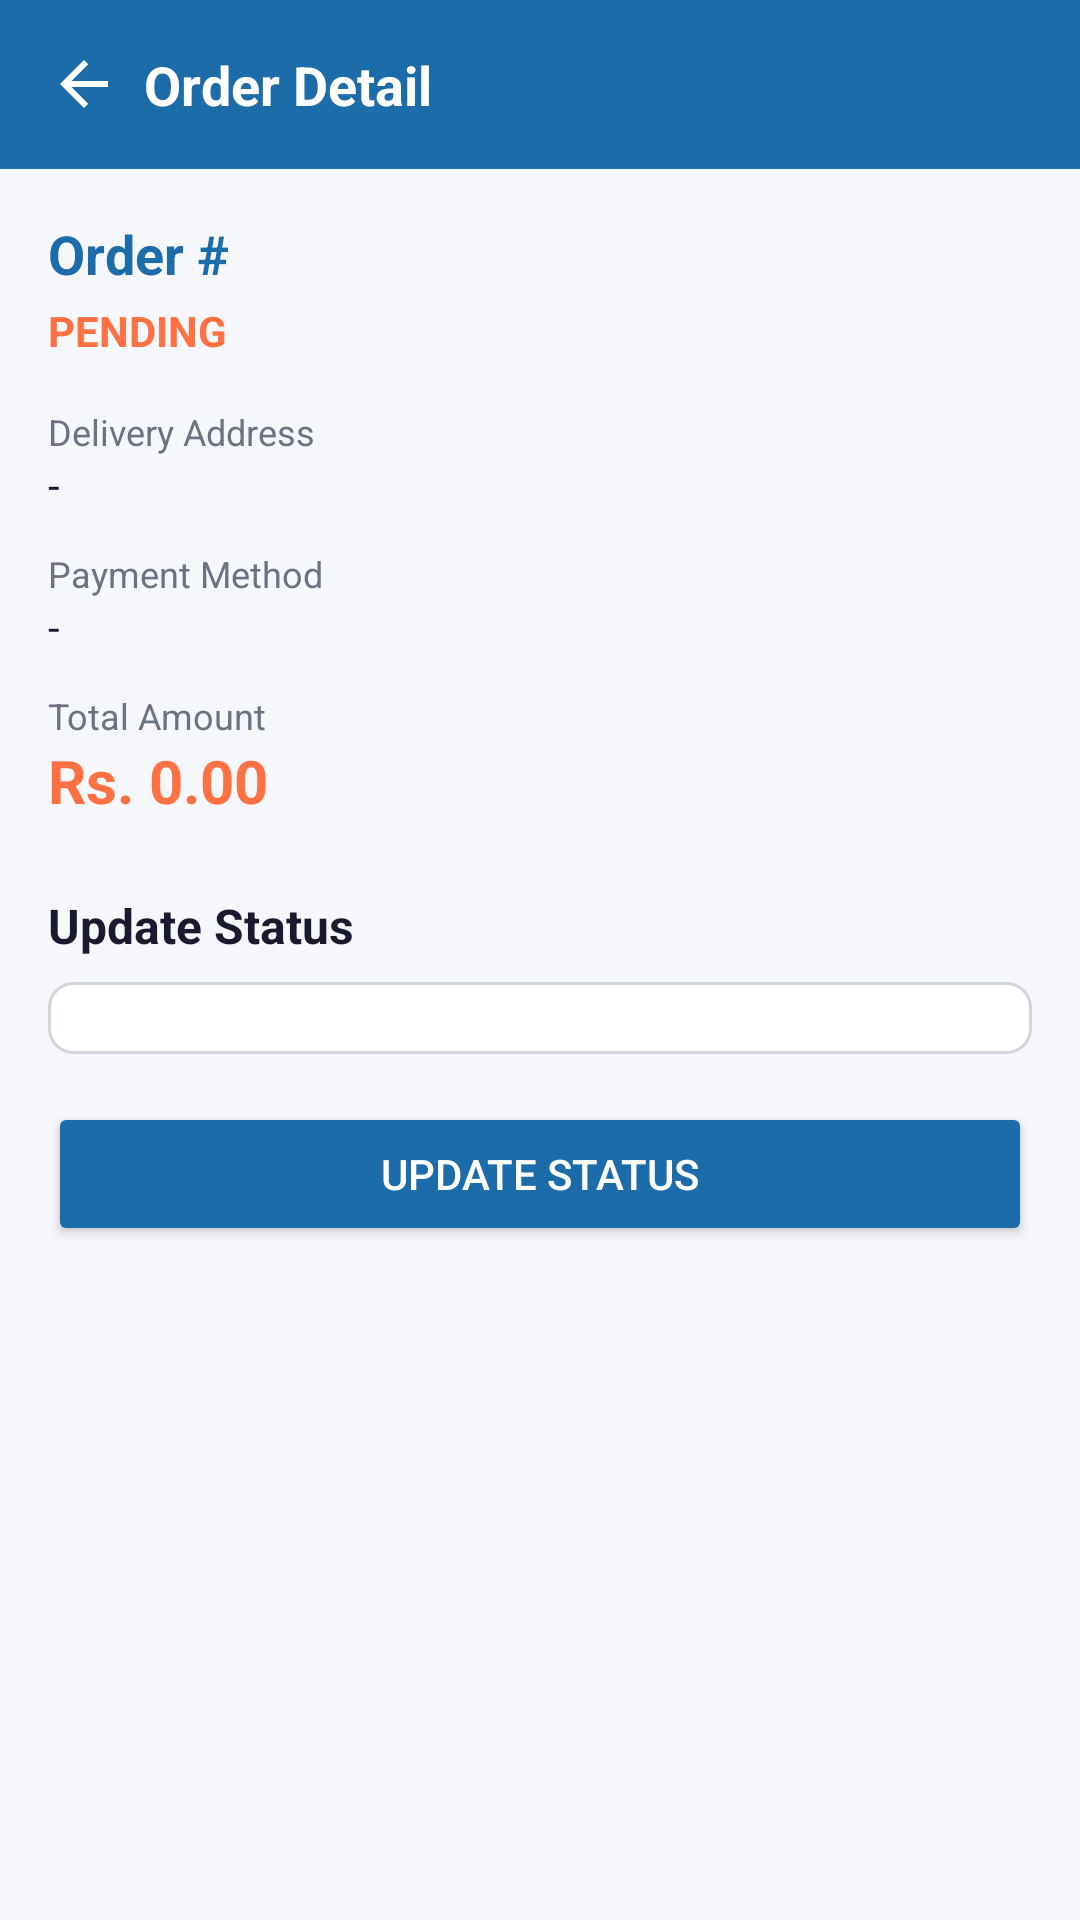

Write the Android layout XML for this screen, with the resource values it uses.
<!-- AndroidManifest.xml: application theme Theme.MediGo -->
<!-- res/layout/activity_order_detail.xml -->
<?xml version="1.0" encoding="utf-8"?>
<ScrollView xmlns:android="http://schemas.android.com/apk/res/android"
    xmlns:app="http://schemas.android.com/apk/res-auto"
    android:id="@+id/orderDetailRoot"
    android:layout_width="match_parent"
    android:layout_height="match_parent"
    android:background="@color/medigo_background">

    <LinearLayout android:layout_width="match_parent" android:layout_height="wrap_content" android:orientation="vertical">

        <LinearLayout android:layout_width="match_parent" android:layout_height="wrap_content" android:gravity="center_vertical" android:orientation="horizontal" android:padding="16dp" android:background="@color/medigo_primary">
            <ImageButton android:id="@+id/btnBack" android:layout_width="wrap_content" android:layout_height="wrap_content" android:background="?attr/selectableItemBackgroundBorderless" android:src="@drawable/ic_back" app:tint="@android:color/white" />
            <TextView android:layout_width="wrap_content" android:layout_height="wrap_content" android:layout_marginStart="8dp" android:text="Order Detail" android:textColor="@android:color/white" android:textSize="18sp" android:textStyle="bold" />
        </LinearLayout>

        <LinearLayout android:layout_width="match_parent" android:layout_height="wrap_content" android:orientation="vertical" android:padding="16dp">

            <TextView android:id="@+id/tvOrderId" android:layout_width="wrap_content" android:layout_height="wrap_content" android:text="Order #" android:textColor="@color/medigo_primary" android:textSize="18sp" android:textStyle="bold" android:layout_marginBottom="4dp"/>

            <TextView android:id="@+id/tvCurrentStatus" android:layout_width="wrap_content" android:layout_height="wrap_content" android:text="PENDING" android:textColor="@color/medigo_accent" android:textSize="14sp" android:textStyle="bold" android:layout_marginBottom="16dp"/>

            <TextView android:layout_width="wrap_content" android:layout_height="wrap_content" android:text="Delivery Address" android:textColor="@color/medigo_text_secondary" android:textSize="12sp"/>
            <TextView android:id="@+id/tvDeliveryAddress" android:layout_width="wrap_content" android:layout_height="wrap_content" android:text="-" android:textColor="@color/medigo_text_primary" android:textSize="14sp" android:layout_marginBottom="12dp"/>

            <TextView android:layout_width="wrap_content" android:layout_height="wrap_content" android:text="Payment Method" android:textColor="@color/medigo_text_secondary" android:textSize="12sp"/>
            <TextView android:id="@+id/tvPaymentMethod" android:layout_width="wrap_content" android:layout_height="wrap_content" android:text="-" android:textColor="@color/medigo_text_primary" android:textSize="14sp" android:layout_marginBottom="12dp"/>

            <TextView android:layout_width="wrap_content" android:layout_height="wrap_content" android:text="Total Amount" android:textColor="@color/medigo_text_secondary" android:textSize="12sp"/>
            <TextView android:id="@+id/tvTotalAmount" android:layout_width="wrap_content" android:layout_height="wrap_content" android:text="Rs. 0.00" android:textColor="@color/medigo_accent" android:textSize="20sp" android:textStyle="bold" android:layout_marginBottom="24dp"/>

            <TextView android:layout_width="wrap_content" android:layout_height="wrap_content" android:text="Update Status" android:textColor="@color/medigo_text_primary" android:textSize="16sp" android:textStyle="bold" android:layout_marginBottom="8dp"/>

            <Spinner android:id="@+id/spinnerStatus" android:layout_width="match_parent" android:layout_height="wrap_content" android:layout_marginBottom="16dp" android:background="@drawable/bg_input_field" android:padding="12dp"/>

            <Button android:id="@+id/btnUpdateStatus" android:layout_width="match_parent" android:layout_height="wrap_content" android:backgroundTint="@color/medigo_primary" android:text="Update Status" android:textColor="@android:color/white"/>

            <ProgressBar android:id="@+id/progressBar" android:layout_width="wrap_content" android:layout_height="wrap_content" android:layout_gravity="center" android:layout_marginTop="16dp" android:visibility="gone"/>

        </LinearLayout>

    </LinearLayout>

</ScrollView>
<!-- resources referenced by this layout -->
<resources>
  <color name="medigo_accent">#FF7043</color>
  <color name="medigo_background">#F5F7FA</color>
  <color name="medigo_primary">#1B6CA8</color>
  <color name="medigo_text_primary">#1A1A2E</color>
  <color name="medigo_text_secondary">#6B7280</color>
  <!-- drawable bg_input_field (drawable) -->
  <?xml version="1.0" encoding="utf-8"?>
  <shape xmlns:android="http://schemas.android.com/apk/res/android"
      android:shape="rectangle">
      <solid android:color="#FFFFFF" />
      <stroke android:width="1dp" android:color="#D1D5DB" />
      <corners android:radius="8dp" />
  </shape>
  <!-- drawable ic_back (drawable) -->
  <vector xmlns:android="http://schemas.android.com/apk/res/android"
      android:width="24dp" android:height="24dp" android:viewportWidth="24" android:viewportHeight="24">
      <path android:fillColor="#FF000000"
          android:pathData="M20,11H7.83l5.59,-5.59L12,4l-8,8 8,8 1.41,-1.41L7.83,13H20v-2z"/>
  </vector>
  <style name="Theme.MediGo" parent="Theme.Material3.Light.NoActionBar">
          <item name="colorPrimary">@color/medigo_primary</item>
          <item name="colorPrimaryDark">@color/medigo_primary_dark</item>
          <item name="colorOnPrimary">@color/white</item>
          <item name="colorSecondary">@color/medigo_secondary</item>
          <item name="colorOnSecondary">@color/white</item>
          <item name="android:statusBarColor">@color/medigo_primary</item>
          <item name="android:windowBackground">@color/background_primary</item>
      </style>
  <color name="medigo_primary_dark">#154F7A</color>
  <color name="white">#FFFFFFFF</color>
  <color name="medigo_secondary">#29B6B6</color>
  <color name="background_primary">#F5F7FA</color>
</resources>
